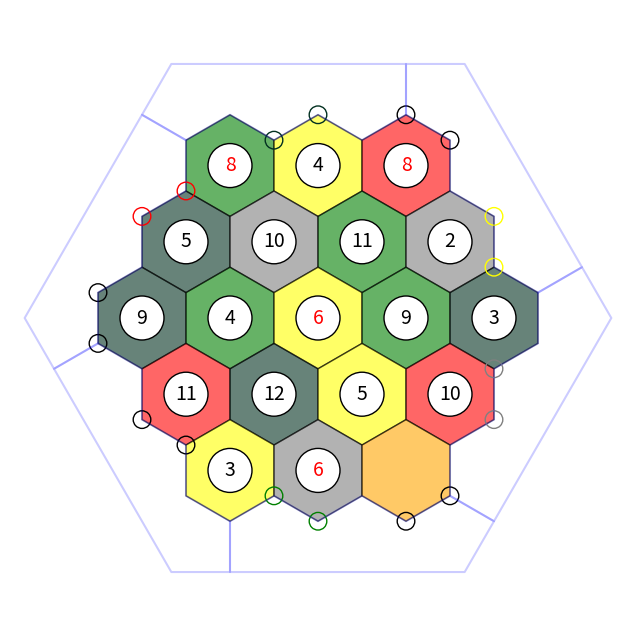

Generate this figure with matplotlib:
# -*- coding: utf-8 -*-

import numpy as np
import random
import math
import argparse
import json
import sys

# config
defaultPortLocations = 1
portCheck = 1

hexRad = 2 / np.sqrt(3)

# --- ultra-balance helpers -------------------------------------------------
# Dice "pips" (dots under each number) = ways to roll it; higher = more likely.
PIP_BY_NUMBER = {2: 1, 3: 2, 4: 3, 5: 4, 6: 5, 8: 5, 9: 4, 10: 3, 11: 2, 12: 1}

# Resource tile counts (matches listOfTilesStart). 18 numbered tiles, 58 pips total.
RESOURCE_COUNTS = {'sheep': 4, 'wheat': 4, 'wood': 4, 'stone': 3, 'brick': 3}
TOTAL_PIPS = 58
NUM_TILES = 18

# Neighbour offsets in the doubled coordinate system.
NEIGHBOR_OFFSETS = [(2, 0), (1, 1), (-1, 1), (-2, 0), (-1, -1), (1, -1)]

# Pip strictness presets for ultra mode (None -> no pip constraint).
BALANCE_TOL = {'good': None, 'better': 2, 'best': 1}

# Safety cap so the ultra number-balancing search always terminates.
NUMBER_ATTEMPT_CAP = 100000


def is_neighbor(c, d):
    """True if tile d is a neighbour of tile c (doubled coords)."""
    return any(d[0] == c[0] + dx and d[1] == c[1] + dy for dx, dy in NEIGHBOR_OFFSETS)


def pip_target(resource):
    """Fair pip total for a resource if pips were split evenly per tile."""
    return RESOURCE_COUNTS[resource] * TOTAL_PIPS / NUM_TILES


def pip_sums(doubleCoord):
    """Total pips currently sitting on each resource (desert skipped)."""
    sums = {r: 0 for r in RESOURCE_COUNTS}
    for c in doubleCoord:
        if c[3] in sums and c[4] in PIP_BY_NUMBER:
            sums[c[3]] += PIP_BY_NUMBER[c[4]]
    return sums


def pip_balanced(sums, tol):
    """Within-group spread <= tol AND each resource within target +- tol."""
    if tol is None:
        return True
    group4 = [sums['sheep'], sums['wheat'], sums['wood']]
    group3 = [sums['stone'], sums['brick']]
    if max(group4) - min(group4) > tol:
        return False
    if max(group3) - min(group3) > tol:
        return False
    for r, total in sums.items():
        if abs(total - pip_target(r)) > tol:
            return False
    return True


def pip_badness(sums, tol):
    """How far the layout is over tolerance (0.0 == perfectly within tol)."""
    if tol is None:
        return 0.0
    group4 = [sums['sheep'], sums['wheat'], sums['wood']]
    group3 = [sums['stone'], sums['brick']]
    bad = max(0.0, (max(group4) - min(group4)) - tol)
    bad += max(0.0, (max(group3) - min(group3)) - tol)
    for r, total in sums.items():
        bad += max(0.0, abs(total - pip_target(r)) - tol)
    return bad


# Hexagon locations using a doubled coordinate system
# x location, y location, ID, type of tile, dice roll number
doubleCoordStart = [[-2, 2, 0, '', 0],
                    [0, 2, 1, '', 0],
                    [2, 2, 2, '', 0],
                    [-3, 1, 3, '', 0],
                    [-1, 1, 4, '', 0],
                    [1, 1, 5, '', 0],
                    [3, 1, 6, '', 0],
                    [-4, 0, 7, '', 0],
                    [-2, 0, 8, '', 0],
                    [0, 0, 9, '', 0],
                    [2, 0, 10, '', 0],
                    [4, 0, 11, '', 0],
                    [-3, -1, 12, '', 0],
                    [-1, -1, 13, '', 0],
                    [1, -1, 14, '', 0],
                    [3, -1, 15, '', 0],
                    [-2, -2, 16, '', 0],
                    [0, -2, 17, '', 0],
                    [2, -2, 18, '', 0]]

# port locations
# x location (pier 1), y location (pier 1), x location (pier 2), y location (pier 2) ID, type of port
portCoord = [[-1, 3.5 * hexRad, 0, 4 * hexRad, 0, ''],
             [2, 4 * hexRad, 3, 3.5 * hexRad, 1, ''],
             [4, 2 * hexRad, 4, hexRad, 2, ''],
             [4, -hexRad, 4, -2 * hexRad, 3, ''],
             [3, -3.5 * hexRad, 2, -4 * hexRad, 4, ''],
             [0, -4 * hexRad, -1, -3.5 * hexRad, 5, ''],
             [-3, -2.5 * hexRad, -4, -2 * hexRad, 6, ''],
             [-5, -0.5 * hexRad, -5, +0.5 * hexRad, 7, ''],
             [-4, 2 * hexRad, -3, 2.5 * hexRad, 8, '']]

# List of tiles that are too close to the port to match the port's resource type
# Note tile ID 20 is used as filler/placeholder where less than 5 banned tiles are needed
# Port ID, Tile ID 1,  Tile ID 2,  Tile ID 3,  Tile ID 4,  Tile ID 5
portBannedTiles = [[0, 0, 1, 2, 4, 5],
                   [1, 1, 2, 5, 6, 20],
                   [2, 2, 5, 6, 10, 11],
                   [3, 10, 11, 14, 15, 18],
                   [4, 14, 15, 17, 18, 20],
                   [5, 13, 14, 16, 17, 18],
                   [6, 7, 8, 12, 13, 16],
                   [7, 3, 7, 8, 12, 20],
                   [8, 0, 3, 4, 7, 8]]

listOfPortsStart = ['wood',
                    '?',
                    'wheat',
                    'stone',
                    '?',
                    'sheep',
                    '?',
                    '?',
                    'brick']

listOfRollNumbersStart = [2,
                          3,
                          3,
                          4,
                          4,
                          5,
                          5,
                          6,
                          6,
                          8,
                          8,
                          9,
                          9,
                          10,
                          10,
                          11,
                          11,
                          12]

listOfTilesStart = ['sheep',
                    'sheep',
                    'sheep',
                    'sheep',
                    'wheat',
                    'wheat',
                    'wheat',
                    'wheat',
                    'wood',
                    'wood',
                    'wood',
                    'wood',
                    'stone',
                    'stone',
                    'stone',
                    'brick',
                    'brick',
                    'brick', ]


def assign_ports():
    listOfPorts = listOfPortsStart[:]
    for p in portCoord:
        if defaultPortLocations == 1:
            p[5] = listOfPorts[p[4]]
        else:
            p[5] = random.choice(listOfPorts)
            listOfPorts.remove(p[5])


def place_resources_ultra(doubleCoord, desertX, desertY):
    """Place resources via randomized backtracking so no two tiles of the same
    resource touch and port resource-bans are respected.

    Rejection sampling almost never finds such a layout (~1 in 100k random
    fills), so ultra searches directly. Returns (ok, deadEnds): ok is True on
    success (always True for the standard board), False only if no arrangement
    exists; deadEnds is how many placements had to be undone (search effort).
    Mutates c[3]; assumes assign_ports() has already run."""
    n = len(doubleCoord)
    neighbors = [[] for _ in range(n)]
    for i in range(n):
        for j in range(n):
            if i != j and is_neighbor(doubleCoord[i], doubleCoord[j]):
                neighbors[i].append(j)

    # Resources a tile may NOT take because a same-type port sits beside it.
    banned = {c[2]: set() for c in doubleCoord}
    if portCheck == 1:
        for p in portCoord:
            if p[5] in RESOURCE_COUNTS:
                for tid in portBannedTiles[p[4]][1:]:
                    if tid in banned:
                        banned[tid].add(p[5])

    order = []
    for idx, c in enumerate(doubleCoord):
        if c[0] == desertX and c[1] == desertY:
            c[3] = 'desert'
        else:
            c[3] = ''
            order.append(idx)
    # Fill the most-constrained tiles (most neighbours) first -> fewer dead ends.
    order.sort(key=lambda i: -len(neighbors[i]))

    counts = dict(RESOURCE_COUNTS)
    deadEnds = [0]  # placements undone because they led nowhere

    def backtrack(k):
        if k == len(order):
            return True
        idx = order[k]
        c = doubleCoord[idx]
        choices = []
        for r in RESOURCE_COUNTS:
            if counts[r] <= 0 or r in banned[c[2]]:
                continue
            if any(doubleCoord[j][3] == r for j in neighbors[idx]):
                continue
            choices.append(r)
        random.shuffle(choices)  # seed-driven variety across boards
        for r in choices:
            c[3] = r
            counts[r] -= 1
            if backtrack(k + 1):
                return True
            counts[r] += 1
            c[3] = ''
            deadEnds[0] += 1
        return False

    ok = backtrack(0)
    return ok, deadEnds[0]


def generate_board(doubleCoord, desertX, desertY, mode='classic', balance='better'):
    """Assign resources and roll numbers.

    mode='classic' reproduces the original behaviour exactly.
    mode='ultra' forbids ANY two same-resource tiles from touching and (for
    balance 'better'/'best') balances the pip totals across resources.
    Returns (tileFails, numberFails, balance_info)."""

    tol = BALANCE_TOL[balance] if mode == 'ultra' else None

    numOfTileFails = 0
    numOfNumberFails = 0

    assign_ports()

    resourceCapHit = False
    numberCapHit = False

    if mode == 'ultra':
        # Backtracking finds a no-touch, port-valid layout directly. Rejection
        # sampling effectively never does (~1 in 100k random fills); backtracking
        # finds one in <1ms across every desert position. Dead-ends (undone
        # placements) are the analogue of classic's tile fails.
        ok, numOfTileFails = place_resources_ultra(doubleCoord, desertX, desertY)
        if not ok:
            resourceCapHit = True  # no arrangement exists (never for standard board)
    else:
        hasFailed = 0
        successfulBoard = 1

        while successfulBoard == 1:
            # reset
            successfulBoard = 0
            hasFailed = 0
            listOfTiles = listOfTilesStart[:]
            for c in doubleCoord:
                c[3] = ''

            for c in doubleCoord:
                if c[0] == desertX and c[1] == desertY:
                    c[3] = 'desert'
                else:
                    timeOutCounter = 0
                    if portCheck == 1:
                        isBannedByPort = 1
                        while isBannedByPort == 1 and timeOutCounter < 100:
                            tileNotAllowed = 0
                            # pick a tile resource
                            c[3] = random.choice(listOfTiles)
                            # loop through the port IDs
                            for p in portCoord:
                                # check if the port type is equal to the selected tile resource
                                if p[5] == c[3]:
                                    # check if the current hex ID is on the banned list for that port
                                    for i in range(5):
                                        if portBannedTiles[p[4]][i + 1] == c[2]:
                                            tileNotAllowed = 1
                                    if tileNotAllowed == 0:
                                        isBannedByPort = 0
                            timeOutCounter = timeOutCounter + 1

                    else:
                        c[3] = random.choice(listOfTiles)
                    if timeOutCounter >= 100:
                        # print("Port Failed")
                        successfulBoard = 1

                    if len(listOfTiles) != 1:
                        listOfTiles.remove(c[3])

            # brick and stone check
            for c in doubleCoord:
                if c[3] == 'stone' or c[3] == 'brick':
                    # run through tiles - if one is a neighbour then check if it is the same resource
                    for d in doubleCoord:
                        if is_neighbor(c, d):
                            # print(str(d[2]) + " is a neighbour of " + str(c[2]))
                            if d[3] == c[3]:
                                hasFailed = 1

            # other resources check
            for c in doubleCoord:
                if c[3] == 'wheat' or c[3] == 'wood' or c[3] == 'sheep':
                    # run through tiles - if one is a neighbour then check if it is the same resource
                    for d in doubleCoord:
                        if is_neighbor(c, d):
                            # print(str(d[2]) + " is a neighbour of " + str(c[2]))
                            if d[3] == c[3]:
                                # if neighbour is the same resource check all of it's neighbours as well
                                for e in doubleCoord:
                                    if is_neighbor(d, e):
                                        if e[2] != c[2] and e[3] == d[3]:
                                            hasFailed = 1

            if hasFailed == 1:
                hasFailed = 0
                successfulBoard = 1
                # print("FAILED")
                numOfTileFails = numOfTileFails + 1

    # Asigning numbers
    numberAttempts = 0
    best_badness = None
    best_numbers = None
    successfulNumbers = 1
    while successfulNumbers == 1:
        # reset
        successfulNumbers = 0
        listOfRollNumbers = listOfRollNumbersStart[:]
        hasFailedNumber = 0
        numberAttempts = numberAttempts + 1

        for c in doubleCoord:
            if c[0] == desertX and c[1] == desertY:
                pass
            else:
                c[4] = random.choice(listOfRollNumbers)
                if len(listOfRollNumbers) != 1:
                    listOfRollNumbers.remove(c[4])

        # check no two of the same number next to eachother
        for c in doubleCoord:
            for d in doubleCoord:
                if is_neighbor(c, d):
                    # print(str(d[2]) + " is a neighbour of " + str(c[2]))
                    if d[4] == c[4]:
                        hasFailedNumber = 1

        # no two of the same number on one resource check
        for c in doubleCoord:
            for d in doubleCoord:
                if d[2] != c[2]:
                    if d[3] == c[3] and d[4] == c[4]:
                        hasFailedNumber = 1

        # no six and eight on the same resource
        for c in doubleCoord:
            if c[4] == 6 or c[4] == 8:
                for d in doubleCoord:
                    if d[2] != c[2]:
                        if d[3] == c[3] and (d[4] == 6 or d[4] == 8):
                            hasFailedNumber = 1

        # no six and eight next to eachother check
        for c in doubleCoord:
            if c[4] == 6 or c[4] == 8:
                for d in doubleCoord:
                    if is_neighbor(c, d):
                        # print(str(d[2]) + " is a neighbour of " + str(c[2]))
                        if d[4] == 6 or d[4] == 8:
                            hasFailedNumber = 1

        if hasFailedNumber == 1:
            # print("NUMBER FAILED")
            successfulNumbers = 1
            numOfNumberFails = numOfNumberFails + 1
        elif mode == 'ultra' and tol is not None:
            # hard constraints met; now enforce pip balance (best-effort)
            sums = pip_sums(doubleCoord)
            badness = pip_badness(sums, tol)
            if best_badness is None or badness < best_badness:
                best_badness = badness
                best_numbers = [c[4] for c in doubleCoord]
            if badness > 0:
                successfulNumbers = 1
                numOfNumberFails = numOfNumberFails + 1

        if mode == 'ultra' and successfulNumbers == 1 and numberAttempts >= NUMBER_ATTEMPT_CAP:
            # give up: restore the closest-balanced hard-valid layout found
            if best_numbers is not None:
                for c, n in zip(doubleCoord, best_numbers):
                    c[4] = n
            successfulNumbers = 0
            numberCapHit = True

    sums = pip_sums(doubleCoord)
    balance_info = {
        'mode': mode,
        'balance': balance if mode == 'ultra' else None,
        'pip_totals': sums,
        'pip_targets': {r: round(pip_target(r), 1) for r in RESOURCE_COUNTS},
        'balanced': (pip_balanced(sums, tol) if (mode == 'ultra' and tol is not None) else None),
        'resource_cap_hit': resourceCapHit,
        'number_cap_hit': numberCapHit,
    }
    return numOfTileFails, numOfNumberFails, balance_info


def board_to_json(doubleCoord, seed, desertX, desertY, balance_info=None):
    tiles = [{"id": c[2], "x": c[0], "y": c[1], "resource": c[3], "number": c[4]}
             for c in doubleCoord]
    ports = [{"x1": p[0], "y1": p[1], "x2": p[2], "y2": p[3], "id": p[4], "type": p[5]}
             for p in portCoord]
    board = {
        "seed": seed,
        "desert": {"x": desertX, "y": desertY},
        "tiles": tiles,
        "ports": ports,
    }
    if balance_info is not None:
        board["mode"] = balance_info["mode"]
        board["balance"] = balance_info["balance"]
        board["balanced"] = balance_info["balanced"]
        board["pip_totals"] = balance_info["pip_totals"]
        board["pip_targets"] = balance_info["pip_targets"]
    return board


def make_board(seed=None, desert_tile='random', mode='classic', balance='better'):
    """Generate a board and return it as a JSON-serialisable dict.
    Shared by the CLI and the Flask API so both stay in sync.

    seed: any text/number for deterministic output (blank/None -> random).
    desert_tile: 'middle' (centre tile) or 'random' (any tile).
    mode: 'classic' (original) or 'ultra' (no same-resource touching + pip balance).
    balance: 'good' | 'better' | 'best' pip strictness (only used when mode='ultra').
    """
    seed = seed if seed is not None else str(random.randrange(2 ** 32))
    random.seed(seed)

    doubleCoord = [row[:] for row in doubleCoordStart]

    if desert_tile == 'middle':
        desertX, desertY = 0, 0
    else:
        dt = random.choice(doubleCoord)
        desertX, desertY = dt[0], dt[1]

    tileFails, numberFails, balance_info = generate_board(
        doubleCoord, desertX, desertY, mode=mode, balance=balance)

    # Classic keeps its original JSON envelope; ultra adds balance metadata.
    board = board_to_json(doubleCoord, seed, desertX, desertY,
                          balance_info if mode == 'ultra' else None)
    board["tileFails"] = tileFails
    board["numberFails"] = numberFails
    if mode == 'ultra':
        board["resourceCapHit"] = balance_info["resource_cap_hit"]
        board["numberCapHit"] = balance_info["number_cap_hit"]
    return board


def plot_board(doubleCoord, desertX, desertY):
    import matplotlib.pyplot as plt
    from matplotlib.patches import RegularPolygon

    plt.rcParams['figure.dpi'] = 120
    fig, ax = plt.subplots(1, figsize=(8, 8))
    ax.set_aspect('equal')
    ax.axis([-7, 7, -7, 7])
    plt.axis('off')

    # Plotting
    outerCoord1 = [[2, 4 * hexRad], [2, 5 * hexRad], [-5 * (hexRad / np.sqrt(3)), 5 * hexRad], [-3 - (hexRad / 2) * np.sqrt(3), 4 * hexRad], [-3, 3.5 * hexRad], [-2, 4 * hexRad], [-1, 3.5 * hexRad], [0, 4 * hexRad], [1, 3.5 * hexRad]]
    outerCoord1.append(outerCoord1[0])  # repeat the first point to create a 'closed loop'

    arr = np.array(outerCoord1)
    arr2 = np.transpose(arr)

    rotArr = np.array([[math.cos(math.radians(60)), -math.sin(math.radians(60))], [math.sin(math.radians(60)), math.cos(math.radians(60))]])
    outerCoord2 = np.matmul(rotArr, arr2)
    outerCoord3 = np.matmul(rotArr, outerCoord2)
    outerCoord4 = np.matmul(rotArr, outerCoord3)
    outerCoord5 = np.matmul(rotArr, outerCoord4)
    outerCoord6 = np.matmul(rotArr, outerCoord5)

    oceanAlpha = 0.2

    xs, ys = zip(*outerCoord1)  # create lists of x and y values
    ax.plot(xs, ys, color='blue', alpha=oceanAlpha)

    outerCoord2 = np.transpose(outerCoord2)
    outerCoord2 = outerCoord2.tolist()
    xs, ys = zip(*outerCoord2)  # create lists of x and y values
    ax.plot(xs, ys, color='blue', alpha=oceanAlpha)

    outerCoord3 = np.transpose(outerCoord3)
    outerCoord3 = outerCoord3.tolist()
    xs, ys = zip(*outerCoord3)  # create lists of x and y values
    ax.plot(xs, ys, color='blue', alpha=oceanAlpha)

    outerCoord4 = np.transpose(outerCoord4)
    outerCoord4 = outerCoord4.tolist()
    xs, ys = zip(*outerCoord4)  # create lists of x and y values
    ax.plot(xs, ys, color='blue', alpha=oceanAlpha)

    outerCoord5 = np.transpose(outerCoord5)
    outerCoord5 = outerCoord5.tolist()
    xs, ys = zip(*outerCoord5)  # create lists of x and y values
    ax.plot(xs, ys, color='blue', alpha=oceanAlpha)

    outerCoord6 = np.transpose(outerCoord6)
    outerCoord6 = outerCoord6.tolist()
    xs, ys = zip(*outerCoord6)  # create lists of x and y values
    ax.plot(xs, ys, color='blue', alpha=oceanAlpha)

    for c in doubleCoord:

        if c[3] == 'sheep':
            tileColour = 'green'
        elif c[3] == 'wood':
            tileColour = '#023020'
        elif c[3] == 'wheat':
            tileColour = 'yellow'
        elif c[3] == 'brick':
            tileColour = 'red'
        elif c[3] == 'stone':
            tileColour = 'gray'
        elif c[3] == 'desert':
            tileColour = 'orange'

        hexagon = RegularPolygon((c[0], c[1] * 1.5 * hexRad), numVertices=6, radius=hexRad, alpha=0.6, edgecolor='k', facecolor=tileColour)
        ax.add_patch(hexagon)

    for p in portCoord:

        if p[5] == 'sheep':
            portColour = 'green'
        elif p[5] == 'wood':
            portColour = '#023020'
        elif p[5] == 'wheat':
            portColour = 'yellow'
        elif p[5] == 'brick':
            portColour = 'red'
        elif p[5] == 'stone':
            portColour = 'gray'
        elif p[5] == '?':
            portColour = 'black'

        circlePort = plt.Circle((p[0], p[1]), 0.2, edgecolor=portColour, fill=False)
        ax.add_patch(circlePort)
        circlePort = plt.Circle((p[2], p[3]), 0.2, edgecolor=portColour, fill=False)
        ax.add_patch(circlePort)

    # plot circles for numbers
    for c in doubleCoord:
        if c[0] == desertX and c[1] == desertY:
            pass
        else:
            numberCircle = plt.Circle((c[0], c[1] * 1.5 * hexRad), 0.5, edgecolor='black', facecolor='white')
            ax.add_patch(numberCircle)
            if c[4] == 6 or c[4] == 8:
                textColour = 'red'
            else:
                textColour = 'black'
            plt.text(c[0], c[1] * 1.5 * hexRad, c[4], ha='center', va='center', size=14, color=textColour)

    # plt.autoscale(enable = True)
    plt.show()


def parse_args():
    parser = argparse.ArgumentParser(description="Balanced Catan board generator.")
    parser.add_argument('--cli', action='store_true',
                        help="Print the board as JSON to stdout instead of opening the GUI.")
    parser.add_argument('--seed', type=str, default=None,
                        help="Seed (any text or number) for deterministic generation. Same seed + same --desert-tile -> same board.")
    parser.add_argument('--desert-tile', choices=['middle', 'random'], default='random',
                        help="Where the desert goes. 'random' (default) picks any tile; 'middle' uses the centre.")
    parser.add_argument('--mode', choices=['classic', 'ultra'], default='classic',
                        help="'classic' (default) is the original generator. 'ultra' forbids any two "
                             "same-resource tiles from touching and balances pips across resources.")
    parser.add_argument('--balance', choices=['good', 'better', 'best'], default=None,
                        help="Pip balance strictness for --mode ultra. good = no pip constraint, "
                             "better = within +-2 (default), best = within +-1. Ignored in classic mode.")
    return parser.parse_args()


if __name__ == "__main__":
    args = parse_args()

    if args.mode == 'classic' and args.balance is not None:
        print("Note: --balance only applies to --mode ultra; ignoring it for classic mode.",
              file=sys.stderr)
    balance = args.balance if args.balance is not None else 'better'

    if args.cli:
        board = make_board(seed=args.seed, desert_tile=args.desert_tile,
                           mode=args.mode, balance=balance)
        if board.get("resourceCapHit"):
            print("Warning: hit resource attempt cap; some same-resource tiles may touch.",
                  file=sys.stderr)
        if board.get("numberCapHit"):
            print("Warning: hit number attempt cap; kept the closest pip balance found.",
                  file=sys.stderr)
        print(json.dumps(board, indent=2))
    else:
        seed = args.seed if args.seed is not None else str(random.randrange(2 ** 32))
        random.seed(seed)

        doubleCoord = [row[:] for row in doubleCoordStart]

        if args.desert_tile == 'middle':
            desertX, desertY = 0, 0
        else:
            dt = random.choice(doubleCoord)
            desertX, desertY = dt[0], dt[1]

        tileFails, numberFails, balance_info = generate_board(
            doubleCoord, desertX, desertY, mode=args.mode, balance=balance)

        if balance_info['resource_cap_hit']:
            print("Warning: hit resource attempt cap; some same-resource tiles may touch.",
                  file=sys.stderr)
        if balance_info['number_cap_hit']:
            print("Warning: hit number attempt cap; kept the closest pip balance found.",
                  file=sys.stderr)

        print("Seed = " + str(seed))
        print("Mode = " + args.mode + ((" (" + balance + ")") if args.mode == 'ultra' else ""))
        print("Number of tile fails = " + str(tileFails) + " and number of number fails = " + str(numberFails))
        totals = balance_info['pip_totals']
        targets = balance_info['pip_targets']
        print("Pip totals (target): " + ", ".join(
            r + "=" + str(totals[r]) + " (" + str(targets[r]) + ")" for r in totals))
        if balance_info['balanced'] is not None:
            print("Balanced = " + str(balance_info['balanced']))
        plot_board(doubleCoord, desertX, desertY)
